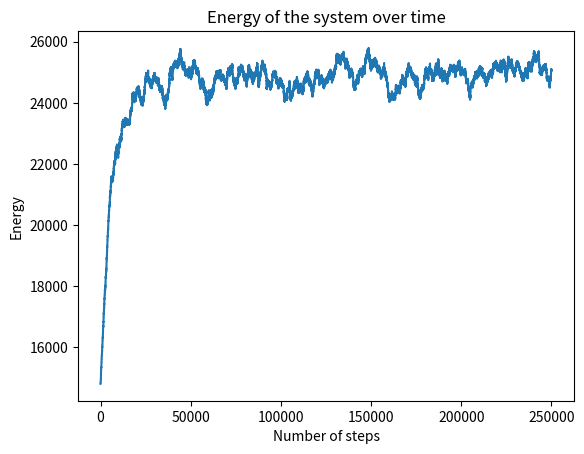

Write Python code to recreate this figure. (Note: this script raises an exception after producing the figure.)
# -*- coding: utf-8 -*-
"""
Spyder Editor

This is a temporary script file.
"""

from random import random,randrange
from math import exp,pi
import numpy as np
import matplotlib.pyplot as plt

T = 10
N = 1000
steps = 250000

# Create a 2D array to store the quantum numbers
n = np.ones([N,3],int)

# Main loop
eplot = []
E = 3*N*pi*pi/2
for k in range(steps):

    # Choose the particle and the move
    i = randrange(N)
    j = randrange(3)
    if random()<0.5:
        dn = 1
        dE = (2*n[i,j]+1)*pi*pi/2
    else:
        dn = -1
        dE = (-2*n[i,j]+1)*pi*pi/2

    # Decide whether to accept the move
    if n[i,j]>1 or dn==1:
        if random()<exp(-dE/T):
            n[i,j] += dn
            E += dE

    eplot.append(E)

# Make the graph
plt.figure(0)
plt.plot(eplot)
plt.title('Energy of the system over time')
plt.ylabel("Energy")
plt.xlabel("Number of steps")
plt.savefig('../images/q1a_energy.png')

#This calculates the energy of each particle, neglecting constant factors
energy_n = n[:,0]**2 + n[:,1]**2 + n[:,2]**2

# This calculates the frequency distribution and creates a plot 
plt.figure(1)
plt.clf()
plt.title('Histogram of normalized energy')
plt.ylabel('Frequency')
plt.xlabel('Normalized energy $e_n = n^2$')
hist_output = plt.hist(energy_n, 50)
plt.savefig('../images/q1a_energy_hist.png')

# This is the frequency distribution
energy_frequency = hist_output[0]
# This is what the x-axis of the plot should look like
# if we plot the energy distribution as a function of n
# the 2nd axis of hist_output contains the boundaries of the array. # Instead, we want their central value, below.
energy_vals = 0.5*(hist_output[1][:-1] + hist_output[1][1:])
n_vals = energy_vals**0.5

# Create the desired plot
plt.figure(2)
plt.clf()
plt.bar(n_vals, energy_frequency, width=0.1)
plt.title('Histogram of values of $n$')
plt.ylabel('Frequency')
plt.xlabel('Value of $n=\sqrt{e_n}$')
plt.savefig('../images/q1a_n_hist.png')

#compute average value of n
n_av = np.sum(energy_frequency*n_vals)/np.sum(energy_frequency)
print('Average value of n:',n_av)
